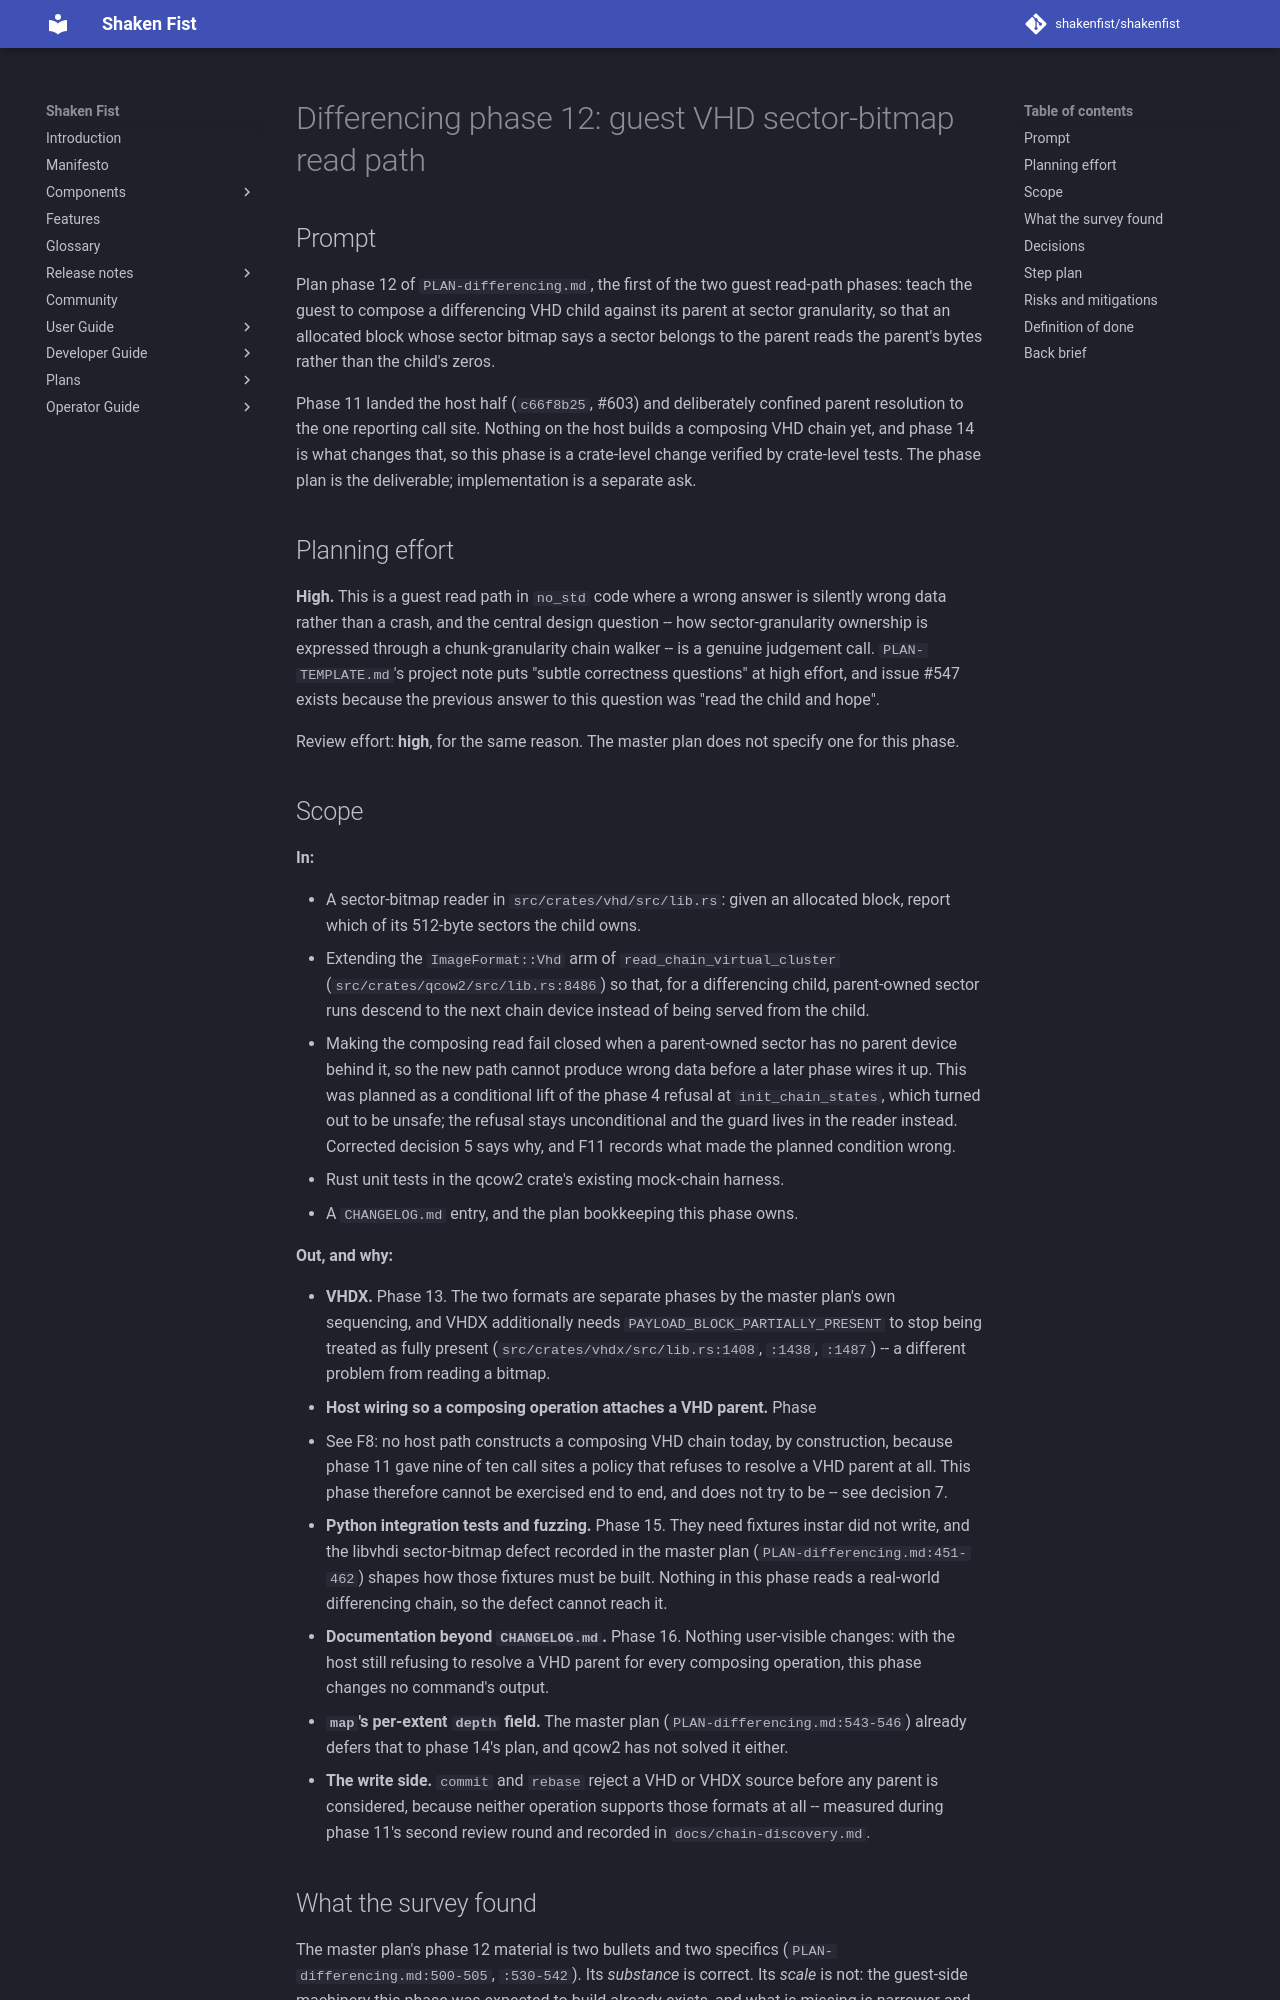

repository: shakenfist/shakenfist · page: components/instar/plans/PLAN-differencing-phase-12-vhd-compose/index.html · generator: mkdocs

# Differencing phase 12: guest VHD sector-bitmap read path

## Prompt

Plan phase 12 of `PLAN-differencing.md`, the first of the two guest
read-path phases: teach the guest to compose a differencing VHD child
against its parent at sector granularity, so that an allocated block
whose sector bitmap says a sector belongs to the parent reads the
parent's bytes rather than the child's zeros.

Phase 11 landed the host half (`c66f8b25`, #603) and deliberately
confined parent resolution to the one reporting call site. Nothing on
the host builds a composing VHD chain yet, and phase 14 is what changes
that, so this phase is a crate-level change verified by crate-level
tests. The phase plan is the deliverable; implementation is a separate
ask.

## Planning effort

**High.** This is a guest read path in `no_std` code where a wrong
answer is silently wrong data rather than a crash, and the central
design question -- how sector-granularity ownership is expressed
through a chunk-granularity chain walker -- is a genuine judgement
call. `PLAN-TEMPLATE.md`'s project note puts "subtle correctness
questions" at high effort, and issue #547 exists because the previous
answer to this question was "read the child and hope".

Review effort: **high**, for the same reason. The master plan does not
specify one for this phase.

## Scope

**In:**

* A sector-bitmap reader in `src/crates/vhd/src/lib.rs`: given an
  allocated block, report which of its 512-byte sectors the child owns.
* Extending the `ImageFormat::Vhd` arm of `read_chain_virtual_cluster`
  (`src/crates/qcow2/src/lib.rs:8486`) so that, for a differencing
  child, parent-owned sector runs descend to the next chain device
  instead of being served from the child.
* Making the composing read fail closed when a parent-owned sector has
  no parent device behind it, so the new path cannot produce wrong data
  before a later phase wires it up. This was planned as a conditional
  lift of the phase 4 refusal at `init_chain_states`, which turned out
  to be unsafe; the refusal stays unconditional and the guard lives in
  the reader instead. Corrected decision 5 says why, and F11 records
  what made the planned condition wrong.
* Rust unit tests in the qcow2 crate's existing mock-chain harness.
* A `CHANGELOG.md` entry, and the plan bookkeeping this phase owns.

**Out, and why:**

* **VHDX.** Phase 13. The two formats are separate phases by the master
  plan's own sequencing, and VHDX additionally needs
  `PAYLOAD_BLOCK_PARTIALLY_PRESENT` to stop being treated as fully
  present (`src/crates/vhdx/src/lib.rs:1408`, `:1438`, `:1487`) -- a
  different problem from reading a bitmap.
* **Host wiring so a composing operation attaches a VHD parent.** Phase
  14. See F8: no host path constructs a composing VHD chain today, by
  construction, because phase 11 gave nine of ten call sites a policy
  that refuses to resolve a VHD parent at all. This phase therefore
  cannot be exercised end to end, and does not try to be -- see
  decision 7.
* **Python integration tests and fuzzing.** Phase 15. They need
  fixtures instar did not write, and the libvhdi sector-bitmap defect
  recorded in the master plan (`PLAN-differencing.md:451-462`) shapes
  how those fixtures must be built. Nothing in this phase reads a
  real-world differencing chain, so the defect cannot reach it.
* **Documentation beyond `CHANGELOG.md`.** Phase 16. Nothing
  user-visible changes: with the host still refusing to resolve a VHD
  parent for every composing operation, this phase changes no command's
  output.
* **`map`'s per-extent `depth` field.** The master plan
  (`PLAN-differencing.md:543-546`) already defers that to phase 14's
  plan, and qcow2 has not solved it either.
* **The write side.** `commit` and `rebase` reject a VHD or VHDX source
  before any parent is considered, because neither operation supports
  those formats at all -- measured during phase 11's second review
  round and recorded in `docs/chain-discovery.md`.
